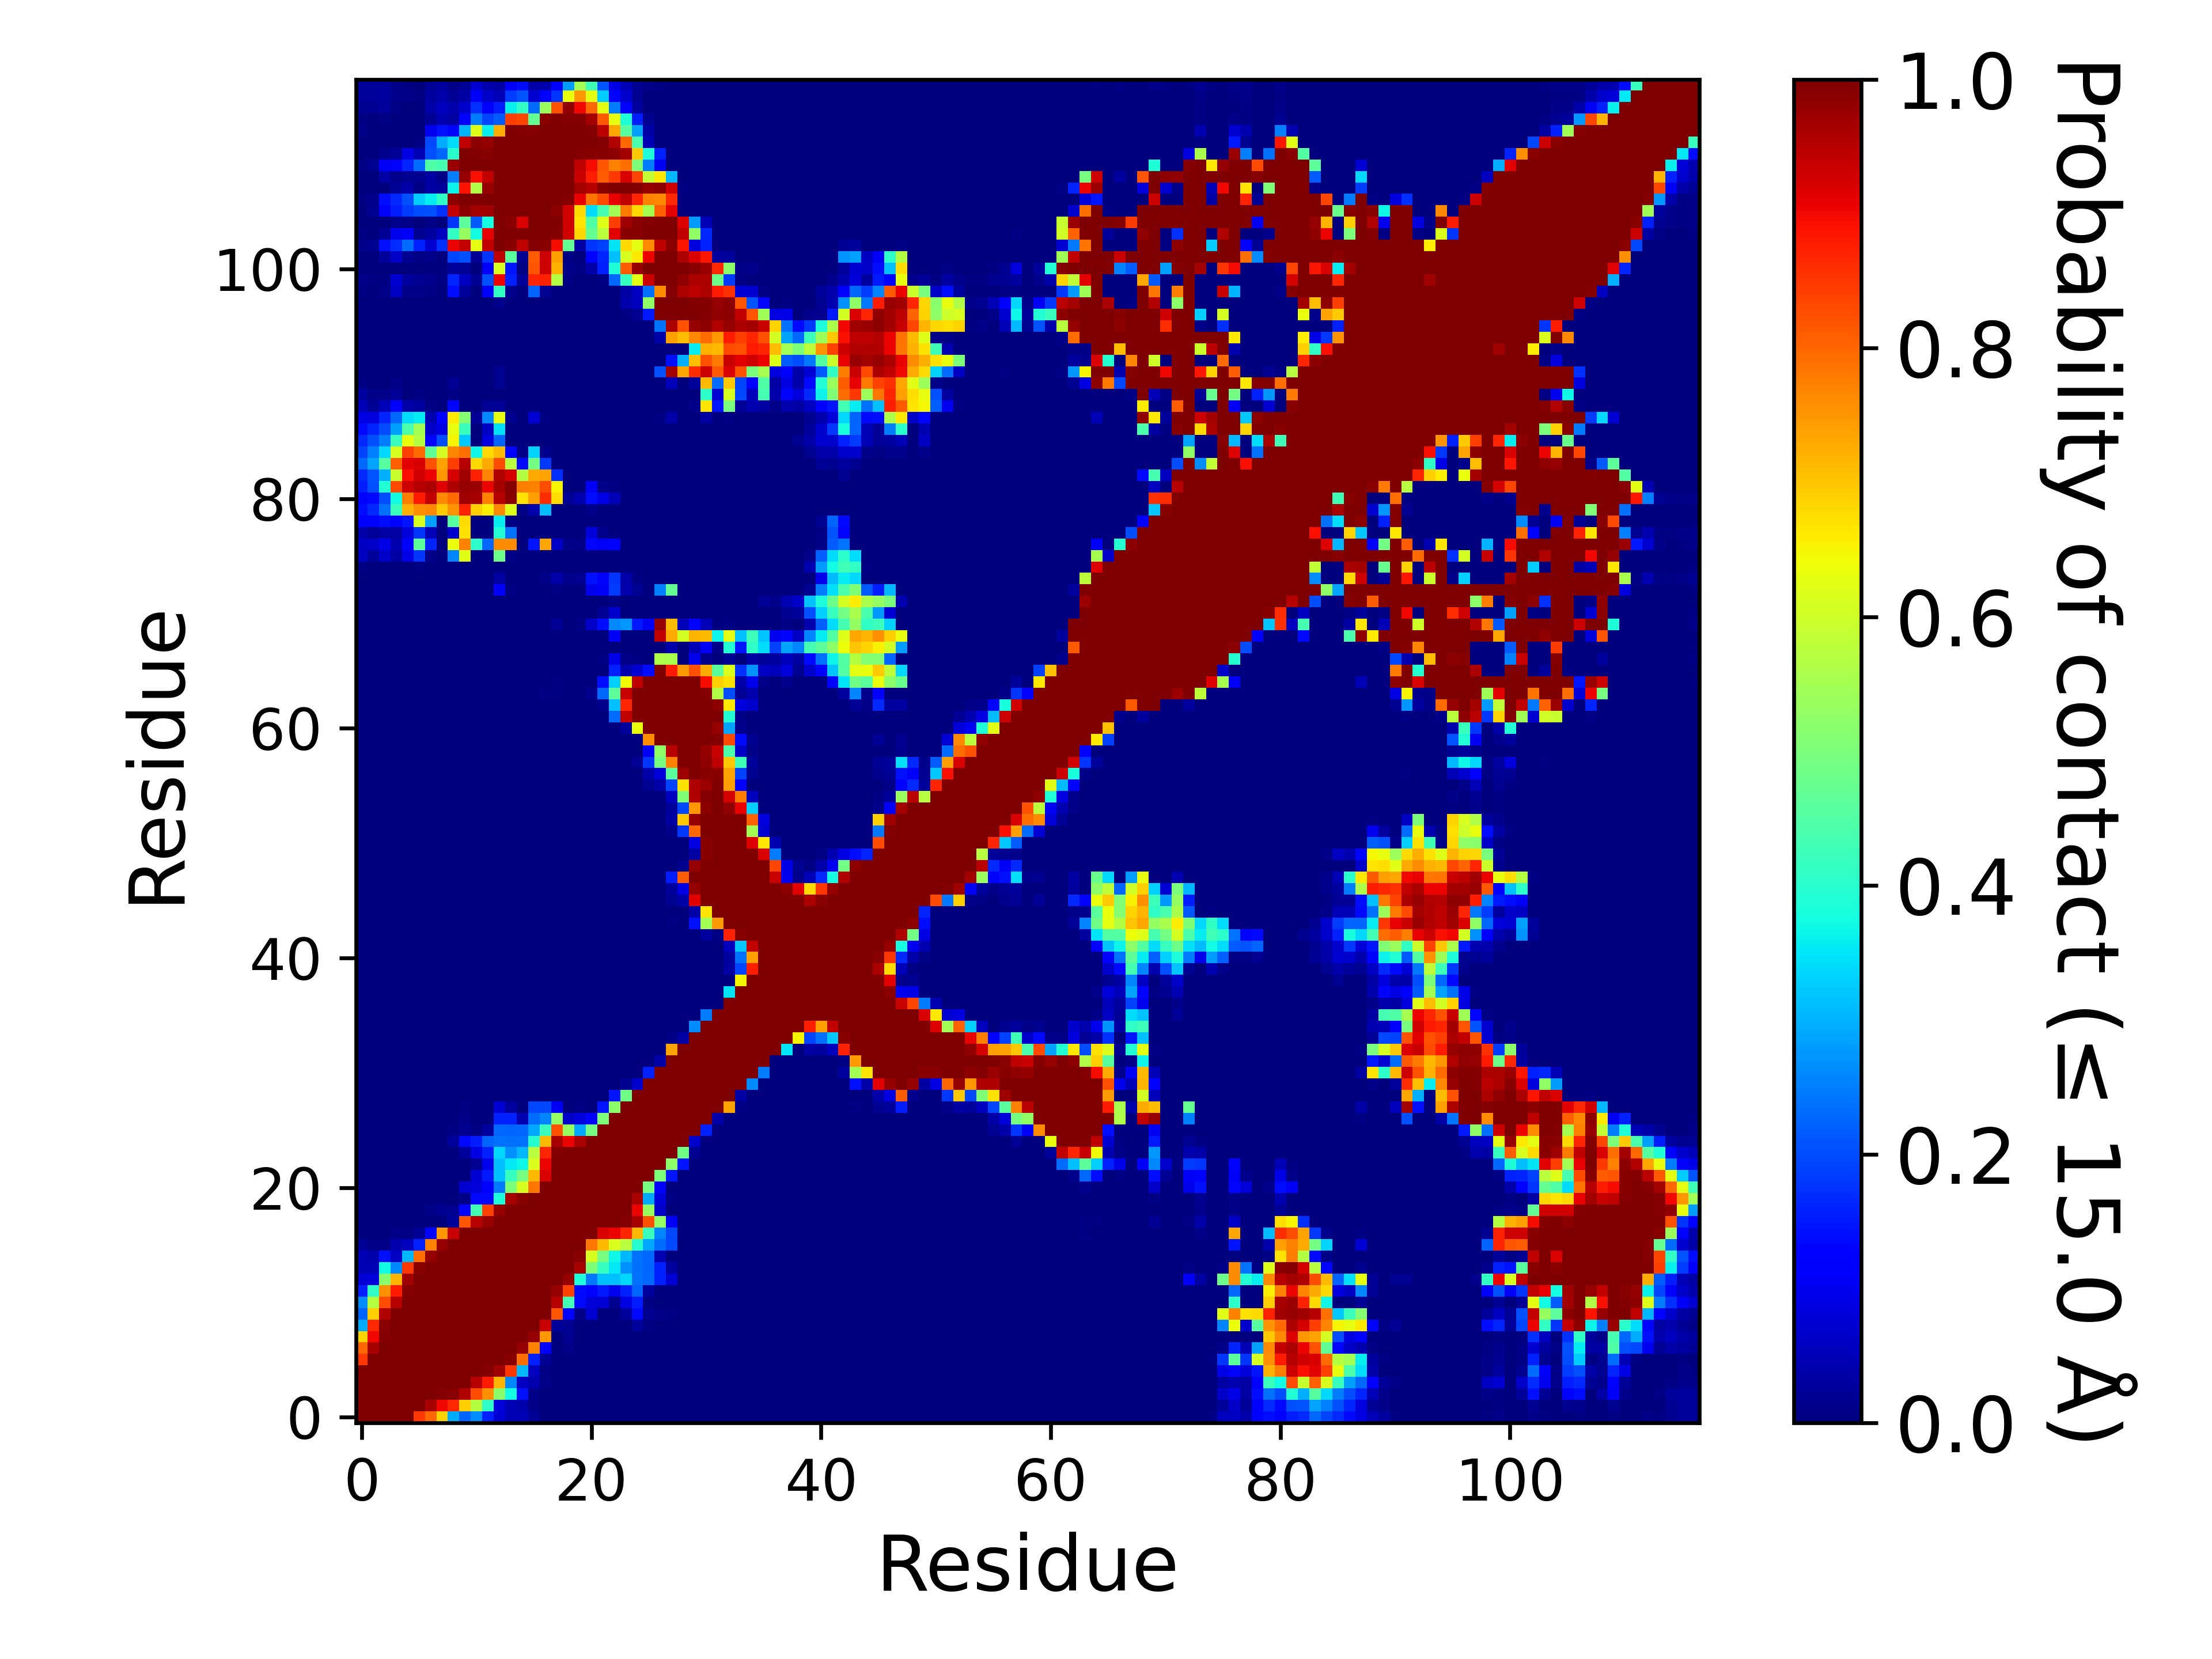

The data file committed next to this chart (first rows):
, 1, 2, 3, 4, 5, 6, 7, 8, 9, 10, 11, 12, 13, 14, 15, 16, 17, 18, 19, 20, 21, 22, 23
1, 1.0, 1.0, 1.0, 1.0, 1.0, 0.8505, 0.7983, 0.6843, 0.2951, 0.2236, 0.2619, 0.1573, 0.07557, 0.04917, 0.04794, 0.02125, 0.00165, 9.99990000099999e-06, 1.999980000199998e-05, 0.0, 0.0, 0.0, 0.0
2, 1.0, 1.0, 1.0, 1.0, 1.0, 1.0, 0.9641, 0.9009, 0.8657, 0.6884, 0.5678, 0.4066, 0.07922, 0.05047, 0.03989, 0.00804, 0.00026, 0.0, 0.0, 0.0, 0.0, 0.0, 0.0
3, 1.0, 1.0, 1.0, 1.0, 1.0, 1.0, 1.0, 0.9945, 0.9888, 0.9538, 0.8279, 0.7564, 0.5178, 0.3725, 0.1441, 0.0092, 0.00013, 0.0, 0.0, 0.0, 0.0, 0.0, 0.0
4, 1.0, 1.0, 1.0, 1.0, 1.0, 1.0, 1.0, 1.0, 1, 0.9984, 0.9506, 0.881, 0.7172, 0.2582, 0.06004, 0.03998, 0.00796, 0.0, 0.0, 0.0, 0.0, 0.0, 0.0
5, 1.0, 1.0, 1.0, 1.0, 1.0, 1.0, 1.0, 1.0, 1.0, 1.0, 1, 0.993, 0.969, 0.8486, 0.3079, 0.05545, 0.00484, 0.0, 0.0, 0.0, 0.0, 0.0, 0.0
6, 0.8505, 1.0, 1.0, 1.0, 1.0, 1.0, 1.0, 1.0, 1.0, 1.0, 1.0, 1.0, 0.9998, 0.9883, 0.7904, 0.1601, 0.02171, 0.0, 0.0, 0.0, 0.0, 0.0, 0.0
7, 0.7983, 0.9641, 1.0, 1.0, 1.0, 1.0, 1.0, 1.0, 1.0, 1.0, 1.0, 1.0, 1.0, 0.9995, 0.9792, 0.7716, 0.1219, 0.0, 0.00906, 1.999980000199998e-05, 0.0, 0.0, 0.0
8, 0.6843, 0.9009, 0.9945, 1.0, 1.0, 1.0, 1.0, 1.0, 1.0, 1.0, 1.0, 1.0, 1.0, 1.0, 0.9975, 0.9796, 0.7469, 0.0, 0.01922, 3.999960000399996e-05, 0.0, 0.0, 0.0
9, 0.2951, 0.8657, 0.9888, 1, 1.0, 1.0, 1.0, 1.0, 1.0, 1.0, 1.0, 1.0, 1.0, 1.0, 0.9999, 0.9982, 0.9365, 0.0252, 0.01567, 0.0, 0.00086, 8.99991000089999e-05, 0.00024
10, 0.2236, 0.6884, 0.9538, 0.9984, 1.0, 1.0, 1.0, 1.0, 1.0, 1.0, 1.0, 1.0, 1.0, 1.0, 1.0, 1.0, 0.9993, 0.8198, 0.1315, 0.0089, 0.07376, 0.00123, 1.999980000199998e-05
11, 0.2619, 0.5678, 0.8279, 0.9506, 1, 1.0, 1.0, 1.0, 1.0, 1.0, 1.0, 1.0, 1.0, 1.0, 1.0, 1.0, 1, 0.9511, 0.4308, 0.136, 0.08125, 0.0766, 0.01923
12, 0.1573, 0.4066, 0.7564, 0.881, 0.993, 1.0, 1.0, 1.0, 1.0, 1.0, 1.0, 1.0, 1.0, 1.0, 1.0, 1.0, 1.0, 0.9793, 0.8378, 0.1359, 0.1102, 0.152, 0.09631
13, 0.07557, 0.07922, 0.5178, 0.7172, 0.969, 0.9998, 1.0, 1.0, 1.0, 1.0, 1.0, 1.0, 1.0, 1.0, 1.0, 1.0, 1.0, 0.9993, 0.9782, 0.3854, 0.2424, 0.3154, 0.3163
14, 0.04917, 0.05047, 0.3725, 0.2582, 0.8486, 0.9883, 0.9995, 1.0, 1.0, 1.0, 1.0, 1.0, 1.0, 1.0, 1.0, 1.0, 1.0, 1.0, 0.9992, 0.9635, 0.5023, 0.4158, 0.3526
15, 0.04794, 0.03989, 0.1441, 0.06004, 0.3079, 0.7904, 0.9792, 0.9975, 0.9999, 1.0, 1.0, 1.0, 1.0, 1.0, 1.0, 1.0, 1.0, 1.0, 1.0, 0.9905, 0.6128, 0.4932, 0.3707
16, 0.02125, 0.00804, 0.0092, 0.03998, 0.05545, 0.1601, 0.7716, 0.9796, 0.9982, 1.0, 1.0, 1.0, 1.0, 1.0, 1.0, 1.0, 1.0, 1.0, 1.0, 1.0, 0.7831, 0.714, 0.6147
17, 0.00165, 0.00026, 0.00013, 0.00796, 0.00484, 0.02171, 0.1219, 0.7469, 0.9365, 0.9993, 1, 1.0, 1.0, 1.0, 1.0, 1.0, 1.0, 1.0, 1.0, 1.0, 1.0, 0.9192, 0.905
18, 9.99990000099999e-06, 0.0, 0.0, 0.0, 0.0, 0.0, 0.0, 0.0, 0.0252, 0.8198, 0.9511, 0.9793, 0.9993, 1.0, 1.0, 1.0, 1.0, 1.0, 1.0, 1.0, 1.0, 1.0, 0.9999
19, 1.999980000199998e-05, 0.0, 0.0, 0.0, 0.0, 0.0, 0.00906, 0.01922, 0.01567, 0.1315, 0.4308, 0.8378, 0.9782, 0.9992, 1.0, 1.0, 1.0, 1.0, 1.0, 1.0, 1.0, 1.0, 1.0
20, 0.0, 0.0, 0.0, 0.0, 0.0, 0.0, 1.999980000199998e-05, 3.999960000399996e-05, 0.0, 0.0089, 0.136, 0.1359, 0.3854, 0.9635, 0.9905, 1.0, 1.0, 1.0, 1.0, 1.0, 1.0, 1.0, 1.0
21, 0.0, 0.0, 0.0, 0.0, 0.0, 0.0, 0.0, 0.0, 0.00086, 0.07376, 0.08125, 0.1102, 0.2424, 0.5023, 0.6128, 0.7831, 1.0, 1.0, 1.0, 1.0, 1.0, 1.0, 1.0
22, 0.0, 0.0, 0.0, 0.0, 0.0, 0.0, 0.0, 0.0, 8.99991000089999e-05, 0.00123, 0.0766, 0.152, 0.3154, 0.4158, 0.4932, 0.714, 0.9192, 1.0, 1.0, 1.0, 1.0, 1.0, 1.0
23, 0.0, 0.0, 0.0, 0.0, 0.0, 0.0, 0.0, 0.0, 0.00024, 1.999980000199998e-05, 0.01923, 0.09631, 0.3163, 0.3526, 0.3707, 0.6147, 0.905, 0.9999, 1.0, 1.0, 1.0, 1.0, 1.0
24, 2.999970000299997e-05, 0.0, 0.0, 0.0, 0.0, 0.0, 0.0, 0.0, 0.00171, 0.02561, 0.08748, 0.1582, 0.3364, 0.2683, 0.3071, 0.5711, 0.8699, 0.9959, 0.9971, 1.0, 1.0, 1.0, 1.0
25, 0.0002, 9.99990000099999e-06, 0.0, 0.0, 0.00011, 0.00043, 4.999950000499995e-05, 0.00116, 0.0255, 0.1337, 0.1562, 0.2241, 0.2354, 0.2345, 0.2381, 0.3982, 0.7123, 0.9616, 0.9051, 0.9647, 1.0, 1.0, 1.0
26, 3.999960000399996e-05, 0.0, 0.0, 0.0, 0.0002, 0.00041, 0.0, 0.00022, 0.00701, 0.01764, 0.00453, 0.03026, 0.2271, 0.226, 0.2277, 0.2929, 0.4206, 0.8236, 0.5321, 0.2891, 0.4946, 1.0, 1.0
27, 0.0, 0.0, 0.0, 0.0, 2.999970000299997e-05, 0.00028, 0.0, 0.0, 0.00262, 0.00938, 0.0, 0.00181, 0.1597, 0.1585, 0.04448, 0.2332, 0.2574, 0.5312, 0.06594, 0.07879, 0.1195, 0.5017, 1.0
28, 0.00019, 2.999970000299997e-05, 0.0, 0.0, 0.00036, 0.00158, 0.00017, 5.999940000599994e-05, 0.00333, 0.00769, 0.0, 0.00051, 0.07555, 0.02764, 0.00012, 0.1988, 0.1967, 0.108, 0.00025, 0.00606, 0.00343, 0.1481, 0.5224
29, 0.0, 0.0, 0.0, 0.0, 0.00014, 0.0003, 0.0, 0.0, 0.00049, 8.99991000089999e-05, 0.0, 0.0, 0.00037, 0.0, 0.0, 0.0003, 0.0, 0.0, 0.0, 0.0, 0.0, 4.999950000499995e-05, 0.1471
30, 0.0, 0.0, 0.0, 0.0, 0.0, 9.99990000099999e-06, 0.0, 0.0, 0.0, 0.0, 0.0, 0.0, 0.0, 0.0, 0.0, 0.0, 0.0, 0.0, 0.0, 0.0, 0.0, 0.0, 0.00037
31, 0.0, 0.0, 0.0, 0.0, 0.0, 9.99990000099999e-06, 0.0, 0.0, 0.0, 0.0, 0.0, 0.0, 0.0, 0.0, 0.0, 0.0, 0.0, 0.0, 0.0, 0.0, 0.0, 0.0, 0.0
32, 0.0, 0.0, 0.0, 0.0, 0.0, 0.0, 0.0, 0.0, 0.0, 0.0, 0.0, 0.0, 0.0, 0.0, 0.0, 0.0, 0.0, 0.0, 0.0, 0.0, 0.0, 0.0, 0.0
33, 0.0, 0.0, 0.0, 0.0, 0.0, 0.0, 0.0, 0.0, 0.0, 0.0, 0.0, 0.0, 0.0, 0.0, 0.0, 0.0, 0.0, 0.0, 0.0, 0.0, 0.0, 0.0, 0.0
34, 0.0, 0.0, 0.0, 0.0, 0.0, 0.0, 0.0, 0.0, 0.0, 0.0, 0.0, 0.0, 0.0, 0.0, 0.0, 0.0, 0.0, 0.0, 0.0, 0.0, 0.0, 0.0, 0.0
35, 0.0, 0.0, 0.0, 0.0, 0.0, 0.0, 0.0, 0.0, 0.0, 0.0, 0.0, 0.0, 0.0, 0.0, 0.0, 0.0, 0.0, 0.0, 0.0, 0.0, 0.0, 0.0, 0.0
36, 0.0, 0.0, 0.0, 0.0, 0.0, 0.0, 0.0, 0.0, 0.0, 0.0, 0.0, 0.0, 0.0, 0.0, 0.0, 0.0, 0.0, 0.0, 0.0, 0.0, 0.0, 0.0, 0.0
37, 0.0, 0.0, 0.0, 0.0, 0.0, 0.0, 0.0, 0.0, 0.0, 0.0, 0.0, 0.0, 0.0, 0.0, 0.0, 0.0, 0.0, 0.0, 0.0, 0.0, 0.0, 0.0, 0.0
38, 0.0, 0.0, 0.0, 0.0, 0.0, 0.0, 0.0, 0.0, 0.0, 0.0, 0.0, 0.0, 0.0, 0.0, 0.0, 0.0, 0.0, 0.0, 0.0, 0.0, 0.0, 0.0, 0.0
39, 0.0, 0.0, 0.0, 0.0, 0.0, 0.0, 0.0, 0.0, 0.0, 0.0, 0.0, 0.0, 0.0, 0.0, 0.0, 0.0, 0.0, 0.0, 0.0, 0.0, 0.0, 0.0, 0.0
40, 0.00022, 0.0, 0.0, 0.0, 0.0, 0.0, 0.0, 0.0, 0.0, 0.0, 0.0, 0.0, 0.0, 0.0, 0.0, 0.0, 0.0, 0.0, 0.0, 0.0, 0.0, 0.0, 0.0
41, 0.00247, 0.0004, 7.999920000799993e-05, 0.00146, 0.0, 0.0, 0.0, 0.0, 0.0, 0.0, 0.0, 0.0, 0.0, 0.0, 0.0, 0.0, 0.0, 0.0, 0.0, 0.0, 0.0, 0.0, 0.0
42, 0.00112, 0.00051, 9.99990000099999e-06, 0.00065, 0.0, 0.0, 0.0, 0.0, 0.0, 0.0, 0.0, 0.0, 0.0, 0.0, 0.0, 0.0, 0.0, 0.0, 0.0, 0.0, 0.0, 0.0, 0.0
43, 0.00133, 0.00091, 4.999950000499995e-05, 0.002, 0.0, 0.0, 0.0, 0.0, 0.0, 0.0, 0.0, 0.0, 0.0, 0.0, 0.0, 0.0, 0.0, 0.0, 0.0, 0.0, 0.0, 0.0, 0.0
44, 0.00061, 0.00057, 0.0, 0.00034, 0.0, 0.0, 0.0, 0.0, 0.0, 0.0, 0.0, 0.0, 0.0, 0.0, 0.0, 0.0, 0.0, 0.0, 0.0, 0.0, 0.0, 0.0, 0.0
45, 0.0, 0.0, 0.0, 0.0, 0.0, 0.0, 0.0, 0.0, 0.0, 0.0, 0.0, 0.0, 0.0, 0.0, 0.0, 0.0, 0.0, 0.0, 0.0, 0.0, 0.0, 0.0, 0.0
46, 0.0, 0.0, 0.0, 0.0, 0.0, 0.0, 0.0, 0.0, 0.0, 0.0, 0.0, 0.0, 0.0, 0.0, 0.0, 0.0, 0.0, 0.0, 0.0, 0.0, 0.0, 0.0, 0.0
47, 0.0, 0.0, 0.0, 0.0, 0.0, 0.0, 0.0, 0.0, 0.0, 0.0, 0.0, 0.0, 0.0, 0.0, 0.0, 0.0, 0.0, 0.0, 0.0, 0.0, 0.0, 0.0, 0.0
48, 0.0, 0.0, 0.0, 0.0, 0.0, 0.0, 0.0, 0.0, 0.0, 0.0, 0.0, 0.0, 0.0, 0.0, 0.0, 0.0, 0.0, 0.0, 0.0, 0.0, 0.0, 0.0, 0.0
49, 0.0, 0.0, 0.0, 0.0, 0.0, 0.0, 0.0, 0.0, 0.0, 0.0, 0.0, 0.0, 0.0, 0.0, 0.0, 0.0, 0.0, 0.0, 0.0, 0.0, 0.0, 0.0, 0.0
50, 9.99990000099999e-06, 0.0, 0.0, 0.0, 0.0, 0.0, 0.0, 0.0, 0.0, 0.0, 0.0, 0.0, 0.0, 0.0, 0.0, 0.0, 0.0, 0.0, 0.0, 0.0, 0.0, 0.0, 0.0
51, 0.0, 0.0, 0.0, 0.0, 0.0, 0.0, 0.0, 0.0, 0.0, 0.0, 0.0, 0.0, 0.0, 0.0, 0.0, 0.0, 0.0, 0.0, 0.0, 0.0, 0.0, 0.0, 0.0
52, 0.0, 0.0, 0.0, 0.0, 0.0, 0.0, 0.0, 0.0, 0.0, 0.0, 0.0, 0.0, 0.0, 0.0, 0.0, 0.0, 0.0, 0.0, 0.0, 0.0, 0.0, 0.0, 0.0
53, 0.0, 0.0, 0.0, 0.0, 0.0, 0.0, 0.0, 0.0, 0.0, 0.0, 0.0, 0.0, 0.0, 0.0, 0.0, 0.0, 0.0, 0.0, 0.0, 0.0, 0.0, 0.0, 0.0
54, 0.0, 0.0, 0.0, 0.0, 0.0, 0.0, 0.0, 0.0, 0.0, 0.0, 0.0, 0.0, 0.0, 0.0, 0.0, 0.0, 0.0, 0.0, 0.0, 0.0, 0.0, 0.0, 0.0
55, 0.0, 0.0, 0.0, 0.0, 0.0, 0.0, 0.0, 0.0, 0.0, 0.0, 0.0, 0.0, 0.0, 0.0, 0.0, 0.0, 0.0, 0.0, 0.0, 0.0, 0.0, 0.0, 0.0
56, 0.0, 0.0, 0.0, 0.0, 0.0, 0.0, 0.0, 0.0, 0.0, 0.0, 0.0, 0.0, 0.0, 0.0, 0.0, 0.0, 0.0, 0.0, 0.0, 0.0, 0.0, 0.0, 0.0
57, 0.0, 0.0, 0.0, 0.0, 0.0, 0.0, 0.0, 0.0, 0.0, 0.0, 0.0, 0.0, 0.0, 0.0, 0.0, 0.0, 0.0, 0.0, 0.0, 0.0, 0.0, 0.0, 0.0
58, 0.0, 0.0, 0.0, 0.0, 0.0, 0.0, 0.0, 0.0, 0.0, 0.0, 0.0, 0.0, 2.999970000299997e-05, 0.0, 0.0, 0.00088, 0.00014, 9.99990000099999e-06, 0.0, 0.0, 0.0, 9.99990000099999e-06, 0.00154
59, 0.0, 0.0, 0.0, 0.0, 0.0, 0.0, 0.0, 0.0, 0.0, 0.0, 0.0, 0.0, 0.0, 0.0, 0.0, 0.0, 0.0, 0.0, 0.0, 0.0, 0.0, 0.0, 0.0008
60, 0.0, 0.0, 0.0, 0.0, 0.0, 0.0, 0.0, 0.0, 0.0, 0.0, 0.0, 0.0, 0.0, 0.0, 0.0, 0.0, 0.0, 0.0, 0.0, 0.0, 0.0, 0.0, 0.0
... 57 more rows
